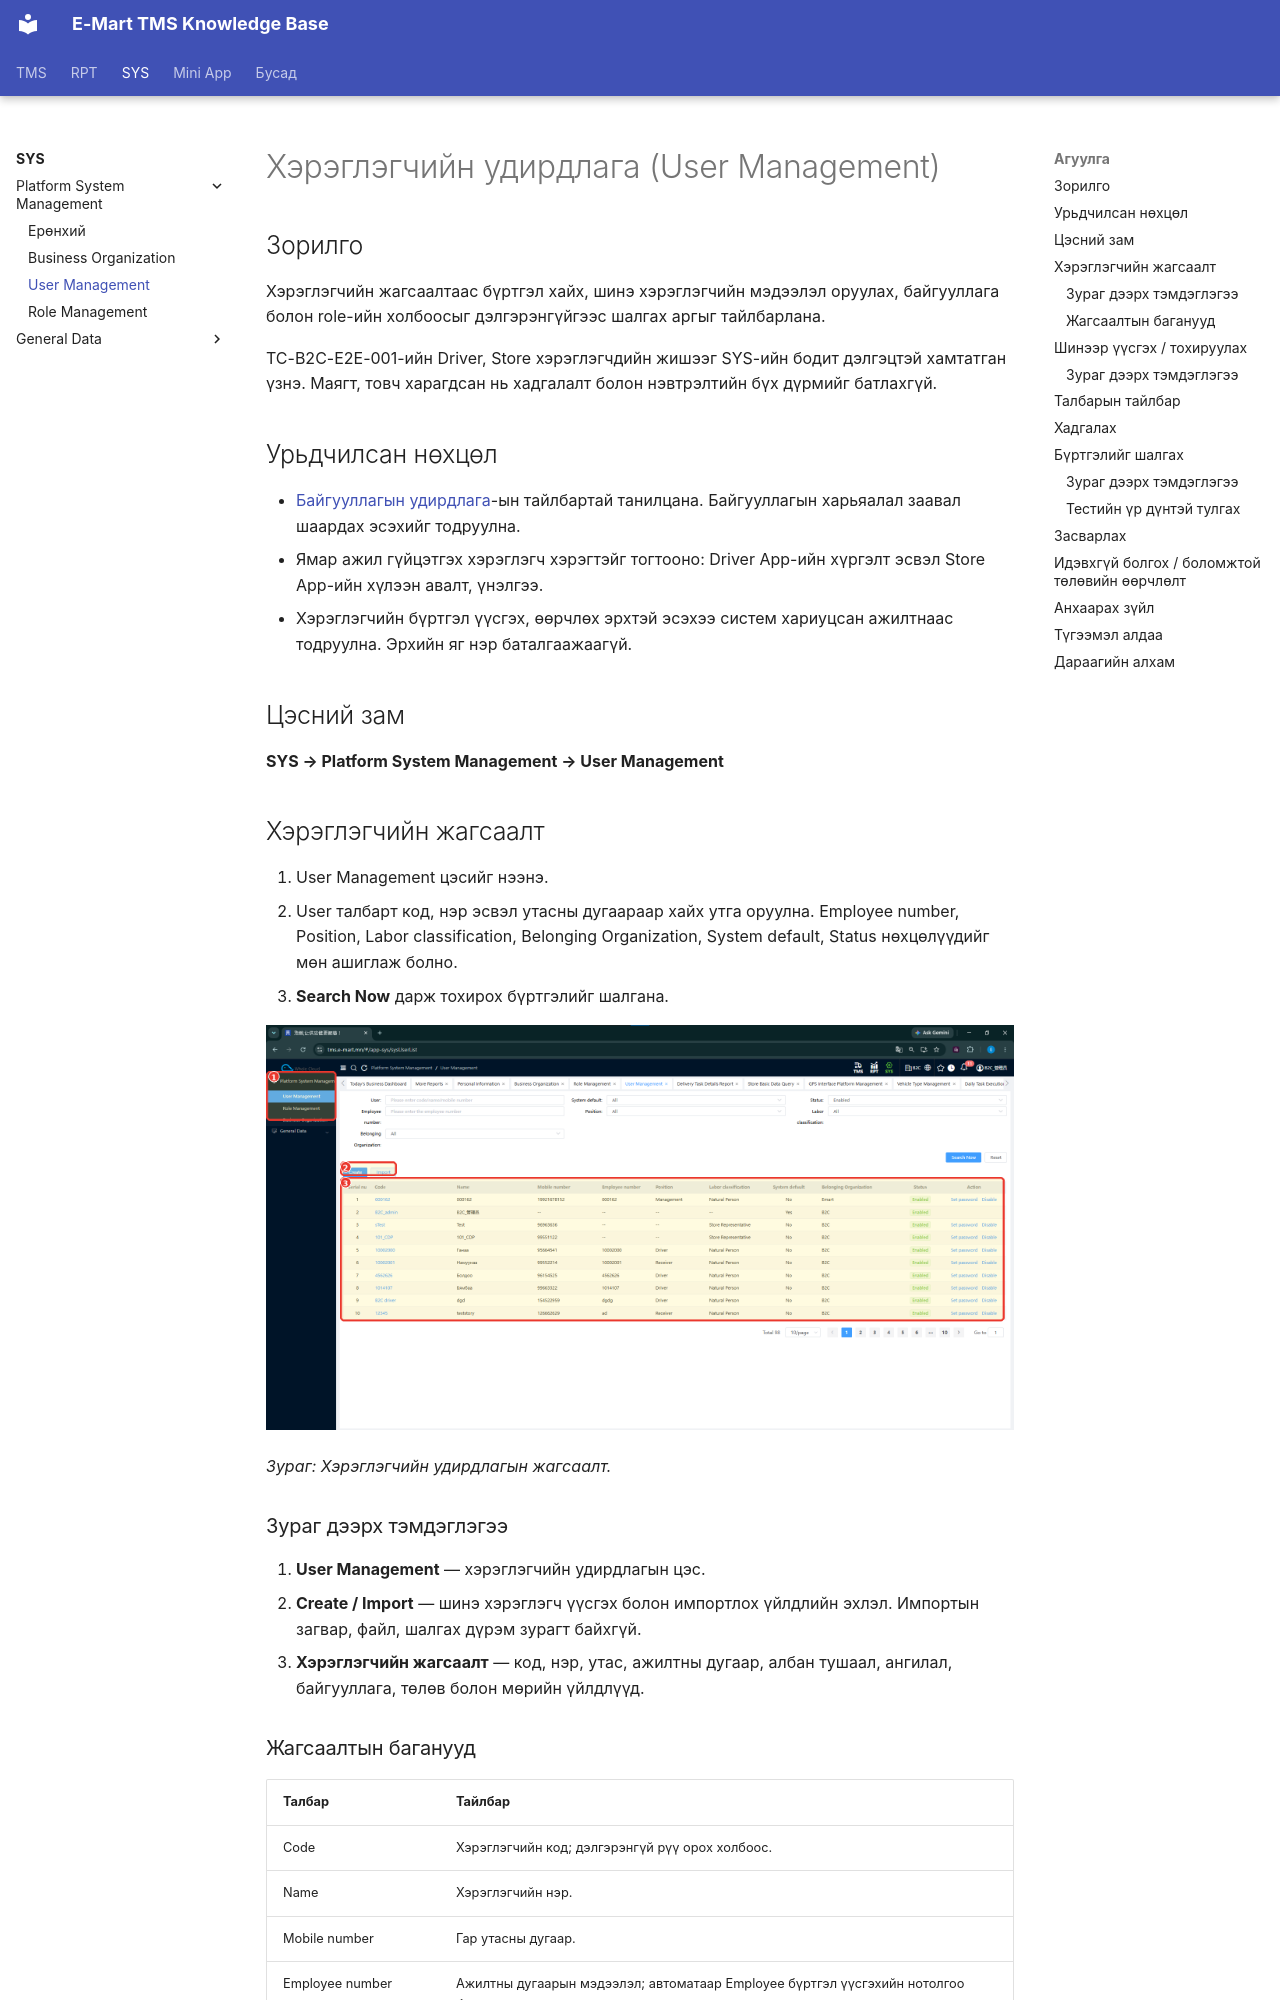

repository: ikhgurval-stack/tms_user_guide · page: sys/user-management/index.html · generator: mkdocs

# Хэрэглэгчийн удирдлага (User Management)

## Зорилго

Хэрэглэгчийн жагсаалтаас бүртгэл хайх, шинэ хэрэглэгчийн мэдээлэл оруулах, байгууллага болон role-ийн холбоосыг дэлгэрэнгүйгээс шалгах аргыг тайлбарлана.

TC-B2C-E2E-001-ийн Driver, Store хэрэглэгчдийн жишээг SYS-ийн бодит дэлгэцтэй хамтатган үзнэ. Маягт, товч харагдсан нь хадгалалт болон нэвтрэлтийн бүх дүрмийг батлахгүй.

## Урьдчилсан нөхцөл

- [Байгууллагын удирдлага](business-organization.md)-ын тайлбартай танилцана. Байгууллагын харьяалал заавал шаардах эсэхийг тодруулна.
- Ямар ажил гүйцэтгэх хэрэглэгч хэрэгтэйг тогтооно: Driver App-ийн хүргэлт эсвэл Store App-ийн хүлээн авалт, үнэлгээ.
- Хэрэглэгчийн бүртгэл үүсгэх, өөрчлөх эрхтэй эсэхээ систем хариуцсан ажилтнаас тодруулна. Эрхийн яг нэр баталгаажаагүй.

## Цэсний зам

**SYS → Platform System Management → User Management**

## Хэрэглэгчийн жагсаалт

1. User Management цэсийг нээнэ.
2. User талбарт код, нэр эсвэл утасны дугаараар хайх утга оруулна. Employee number, Position, Labor classification, Belonging Organization, System default, Status нөхцөлүүдийг мөн ашиглаж болно.
3. **Search Now** дарж тохирох бүртгэлийг шалгана.


![Хэрэглэгчийн удирдлагын жагсаалт](../assets/screenshots/sys/03-user-management-list.png)

*Зураг: Хэрэглэгчийн удирдлагын жагсаалт.*

### Зураг дээрх тэмдэглэгээ

1. **User Management** — хэрэглэгчийн удирдлагын цэс.
2. **Create / Import** — шинэ хэрэглэгч үүсгэх болон импортлох үйлдлийн эхлэл. Импортын загвар, файл, шалгах дүрэм зурагт байхгүй.
3. **Хэрэглэгчийн жагсаалт** — код, нэр, утас, ажилтны дугаар, албан тушаал, ангилал, байгууллага, төлөв болон мөрийн үйлдлүүд.
